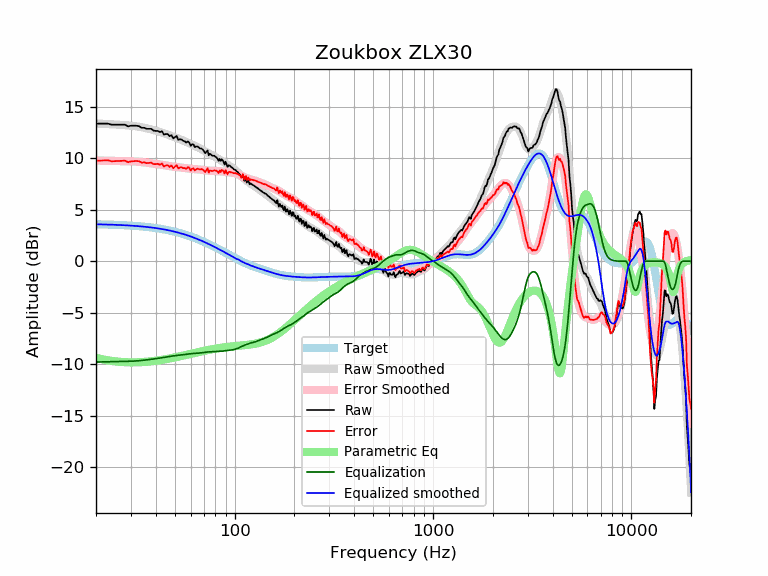

The table this chart was drawn from, first rows:
frequency, raw, error, smoothed, error_smoothed, equalization, parametric_eq, equalized_raw, equalized_smoothed, target
20, 13.36, 9.77, 13.38, 9.79, -9.79, -9.38, 3.57, 3.59, 3.59
21, 13.36, 9.78, 13.36, 9.78, -9.78, -9.47, 3.59, 3.58, 3.58
22, 13.36, 9.79, 13.34, 9.77, -9.77, -9.56, 3.60, 3.57, 3.57
23, 13.36, 9.80, 13.32, 9.76, -9.76, -9.62, 3.61, 3.56, 3.56
24, 13.26, 9.71, 13.30, 9.75, -9.75, -9.68, 3.51, 3.55, 3.55
25, 13.26, 9.72, 13.28, 9.74, -9.74, -9.72, 3.52, 3.54, 3.54
26, 13.26, 9.74, 13.26, 9.73, -9.73, -9.76, 3.53, 3.53, 3.53
27, 13.26, 9.75, 13.24, 9.73, -9.73, -9.78, 3.53, 3.51, 3.51
28, 13.26, 9.76, 13.22, 9.72, -9.72, -9.80, 3.54, 3.50, 3.50
29, 13.10, 9.62, 13.20, 9.72, -9.72, -9.81, 3.39, 3.48, 3.48
30, 13.16, 9.70, 13.17, 9.71, -9.71, -9.82, 3.45, 3.46, 3.46
31, 13.16, 9.72, 13.14, 9.69, -9.69, -9.82, 3.47, 3.44, 3.44
32, 13.16, 9.74, 13.10, 9.68, -9.68, -9.81, 3.48, 3.42, 3.42
33, 13.11, 9.71, 13.06, 9.66, -9.66, -9.81, 3.46, 3.40, 3.40
34, 12.96, 9.58, 13.01, 9.63, -9.63, -9.79, 3.33, 3.38, 3.38
35, 12.96, 9.60, 12.96, 9.60, -9.60, -9.78, 3.36, 3.36, 3.36
36, 12.86, 9.53, 12.91, 9.58, -9.58, -9.76, 3.28, 3.33, 3.33
37, 12.86, 9.55, 12.85, 9.55, -9.55, -9.74, 3.31, 3.31, 3.31
38, 12.86, 9.58, 12.80, 9.52, -9.52, -9.71, 3.34, 3.28, 3.28
39, 12.69, 9.43, 12.74, 9.49, -9.49, -9.69, 3.20, 3.25, 3.25
40, 12.66, 9.43, 12.68, 9.46, -9.46, -9.66, 3.20, 3.22, 3.22
41, 12.66, 9.47, 12.62, 9.43, -9.43, -9.63, 3.23, 3.19, 3.19
42, 12.53, 9.37, 12.56, 9.40, -9.40, -9.60, 3.14, 3.16, 3.16
43, 12.62, 9.49, 12.49, 9.36, -9.36, -9.57, 3.26, 3.13, 3.13
44, 12.30, 9.21, 12.43, 9.33, -9.33, -9.54, 2.97, 3.09, 3.09
45, 12.36, 9.30, 12.36, 9.30, -9.30, -9.51, 3.06, 3.06, 3.06
46, 12.36, 9.33, 12.29, 9.27, -9.27, -9.47, 3.09, 3.02, 3.02
47, 12.14, 9.16, 12.22, 9.24, -9.24, -9.44, 2.91, 2.99, 2.99
48, 12.26, 9.31, 12.16, 9.21, -9.21, -9.40, 3.04, 2.95, 2.95
49, 11.93, 9.03, 12.10, 9.19, -9.19, -9.37, 2.75, 2.91, 2.91
50, 12.05, 9.18, 12.03, 9.17, -9.17, -9.33, 2.88, 2.87, 2.87
51, 12.16, 9.34, 11.97, 9.15, -9.15, -9.30, 3.02, 2.82, 2.82
52, 11.79, 9.01, 11.91, 9.13, -9.13, -9.26, 2.66, 2.78, 2.78
53, 11.85, 9.12, 11.85, 9.11, -9.11, -9.23, 2.74, 2.74, 2.74
54, 11.82, 9.13, 11.79, 9.09, -9.09, -9.19, 2.73, 2.69, 2.69
55, 11.69, 9.04, 11.72, 9.07, -9.07, -9.16, 2.62, 2.65, 2.65
56, 11.65, 9.05, 11.66, 9.05, -9.05, -9.13, 2.60, 2.60, 2.60
57, 11.52, 8.97, 11.59, 9.03, -9.03, -9.09, 2.49, 2.55, 2.55
58, 11.64, 9.13, 11.52, 9.01, -9.01, -9.06, 2.63, 2.51, 2.51
59, 11.54, 9.08, 11.45, 9.00, -9.00, -9.03, 2.54, 2.46, 2.46
60, 11.21, 8.80, 11.39, 8.98, -8.98, -8.99, 2.23, 2.41, 2.41
61, 11.35, 8.99, 11.33, 8.97, -8.97, -8.96, 2.39, 2.36, 2.36
62, 11.34, 9.03, 11.26, 8.96, -8.96, -8.93, 2.38, 2.31, 2.31
63, 11.08, 8.82, 11.20, 8.95, -8.95, -8.90, 2.13, 2.26, 2.26
64, 11.15, 8.94, 11.15, 8.94, -8.94, -8.87, 2.21, 2.21, 2.21
65, 11.14, 8.99, 11.09, 8.93, -8.93, -8.84, 2.21, 2.15, 2.15
66, 11.04, 8.94, 11.02, 8.92, -8.92, -8.81, 2.12, 2.10, 2.10
67, 10.95, 8.90, 10.96, 8.91, -8.91, -8.78, 2.04, 2.05, 2.05
68, 10.95, 8.95, 10.89, 8.89, -8.89, -8.75, 2.06, 1.99, 1.99
69, 10.85, 8.91, 10.81, 8.87, -8.87, -8.73, 1.97, 1.94, 1.94
70, 10.70, 8.81, 10.74, 8.85, -8.85, -8.70, 1.85, 1.89, 1.89
71, 10.49, 8.66, 10.67, 8.84, -8.84, -8.68, 1.65, 1.83, 1.83
72, 10.65, 8.87, 10.60, 8.82, -8.82, -8.65, 1.83, 1.78, 1.78
73, 10.76, 9.03, 10.53, 8.81, -8.81, -8.63, 1.95, 1.73, 1.73
74, 10.29, 8.62, 10.47, 8.80, -8.80, -8.61, 1.49, 1.67, 1.67
75, 10.45, 8.83, 10.41, 8.80, -8.80, -8.58, 1.65, 1.62, 1.62
76, 10.35, 8.78, 10.35, 8.79, -8.79, -8.56, 1.55, 1.56, 1.56
77, 10.27, 8.76, 10.30, 8.79, -8.79, -8.54, 1.48, 1.51, 1.51
78, 10.24, 8.79, 10.24, 8.78, -8.78, -8.52, 1.46, 1.45, 1.45
79, 10.24, 8.84, 10.17, 8.77, -8.77, -8.50, 1.47, 1.40, 1.40
... 553 more rows
